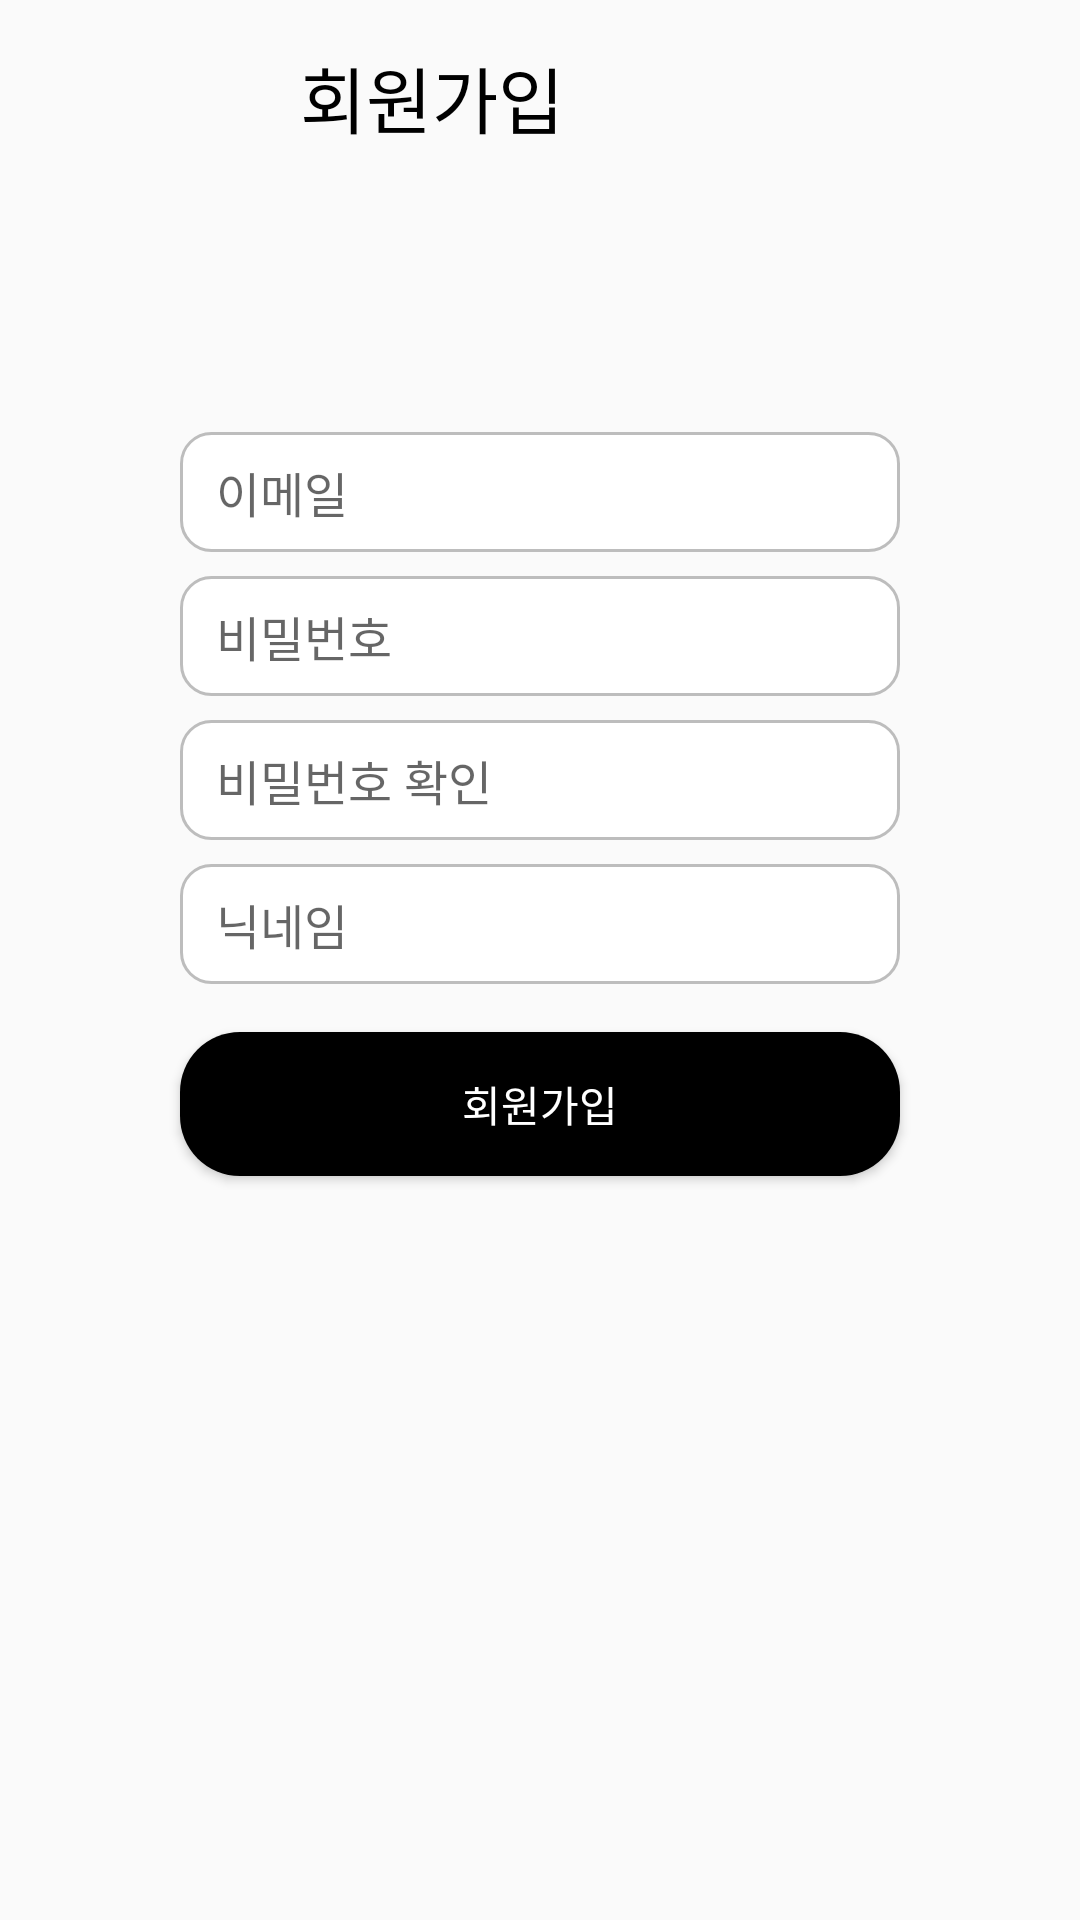

This screen was rendered from an Android layout file. Write that file and the resources it references.
<!-- AndroidManifest.xml: application theme Theme.GPS -->
<!-- res/layout/activity_join.xml -->
<?xml version="1.0" encoding="utf-8"?>
<androidx.constraintlayout.widget.ConstraintLayout xmlns:android="http://schemas.android.com/apk/res/android"
    xmlns:app="http://schemas.android.com/apk/res-auto"
    xmlns:tools="http://schemas.android.com/tools"
    android:layout_width="match_parent"
    android:layout_height="match_parent"
    tools:context=".user.JoinActivity">

    <EditText
        android:id="@+id/etJoinEmail"
        android:layout_width="240dp"
        android:layout_height="40dp"
        android:layout_marginTop="80dp"
        android:background="@drawable/box_border"
        android:ems="10"
        android:hint="이메일"
        android:inputType="textEmailSubject"
        android:paddingStart="12dp"
        android:textSize="16sp"
        app:layout_constraintEnd_toEndOf="parent"
        app:layout_constraintStart_toStartOf="parent"
        app:layout_constraintTop_toTopOf="@+id/guideline6" />

    <EditText
        android:id="@+id/etJoinPw"
        android:layout_width="0dp"
        android:layout_height="40dp"
        android:layout_marginTop="8dp"
        android:background="@drawable/box_border"
        android:ems="10"
        android:hint="비밀번호"
        android:inputType="textPersonName|textPassword"
        android:paddingStart="12dp"
        android:textSize="16sp"
        app:layout_constraintEnd_toEndOf="@+id/etJoinEmail"
        app:layout_constraintStart_toStartOf="@+id/etJoinEmail"
        app:layout_constraintTop_toBottomOf="@+id/etJoinEmail" />

    <EditText
        android:id="@+id/etJoinPwCk"
        android:layout_width="0dp"
        android:layout_height="40dp"
        android:layout_marginTop="8dp"
        android:background="@drawable/box_border"
        android:ems="10"
        android:hint="비밀번호 확인"
        android:inputType="textPersonName|textPassword"
        android:paddingStart="12dp"
        android:textSize="16sp"
        app:layout_constraintEnd_toEndOf="@+id/etJoinPw"
        app:layout_constraintStart_toStartOf="@+id/etJoinPw"
        app:layout_constraintTop_toBottomOf="@+id/etJoinPw" />

    <EditText
        android:id="@+id/etJoinNick"
        android:layout_width="0dp"
        android:layout_height="40dp"
        android:layout_marginTop="8dp"
        android:background="@drawable/box_border"
        android:ems="10"
        android:hint="닉네임"
        android:inputType="textPersonName"
        android:paddingStart="12dp"
        android:textSize="16sp"
        app:layout_constraintEnd_toEndOf="@+id/etJoinPwCk"
        app:layout_constraintStart_toStartOf="@+id/etJoinPwCk"
        app:layout_constraintTop_toBottomOf="@+id/etJoinPwCk" />

    <Button
        android:id="@+id/btnJoin"
        android:layout_width="0dp"
        android:layout_height="wrap_content"
        android:layout_marginTop="16dp"
        android:background="@drawable/button_radius_main"
        android:text="회원가입"
        android:textColor="@color/white"
        app:layout_constraintEnd_toEndOf="@+id/etJoinNick"
        app:layout_constraintStart_toStartOf="@+id/etJoinNick"
        app:layout_constraintTop_toBottomOf="@+id/etJoinNick" />

    
    
    
    
    
    
    
    
    

    
    
    
    
    

    
    
    
    
    
    
    
    

    
    
    
    
    
    
    
    

    <androidx.constraintlayout.widget.Guideline
        android:id="@+id/guideline6"
        android:layout_width="wrap_content"
        android:layout_height="wrap_content"
        android:orientation="horizontal"
        app:layout_constraintGuide_percent="0.1" />

    <TextView
        android:id="@+id/textView5"
        android:layout_width="wrap_content"
        android:layout_height="wrap_content"
        android:layout_marginStart="40dp"
        android:text="회원가입"
        android:textColor="@color/black"
        android:textSize="24sp"
        app:layout_constraintBottom_toTopOf="@+id/guideline6"
        app:layout_constraintStart_toEndOf="@+id/imgBack"
        app:layout_constraintTop_toTopOf="parent" />

    <ImageView
        android:id="@+id/imgBack"
        android:layout_width="44dp"
        android:layout_height="44dp"
        android:layout_marginStart="16dp"
        app:layout_constraintBottom_toTopOf="@+id/guideline6"
        app:layout_constraintStart_toStartOf="parent"
        app:layout_constraintTop_toTopOf="parent"
        app:srcCompat="@drawable/arrow_back_24" />
</androidx.constraintlayout.widget.ConstraintLayout>
<!-- resources referenced by this layout -->
<resources>
  <color name="black">#FF000000</color>
  <color name="white">#FFFFFFFF</color>
  <!-- drawable box_border (drawable) -->
  <?xml version="1.0" encoding="utf-8"?>
  <shape xmlns:android="http://schemas.android.com/apk/res/android"
      android:shape="rectangle" android:thickness="0dp">
      <stroke android:width="1dp" android:color="#BDBDBD"/>
      <corners android:radius="10dp"/>
      <solid android:color="#ffffff"/>
  </shape>
  <!-- drawable button_radius_main (drawable) -->
  <?xml version="1.0" encoding="utf-8"?>
  <shape xmlns:android="http://schemas.android.com/apk/res/android" android:shape="rectangle">
  
      <solid android:color="#000000"/>
      <corners android:radius="20dp"/>
  
  </shape>
  <style name="Theme.GPS" parent="Theme.AppCompat.Light">
          
          <item name="windowNoTitle">true</item>
          
          <item name="colorPrimary">@color/black</item>
          <item name="colorPrimaryVariant">@color/black</item>
          <item name="colorOnPrimary">@color/white</item>
          
          <item name="colorSecondary">@color/teal_200</item>
          <item name="colorSecondaryVariant">@color/teal_700</item>
          <item name="colorOnSecondary">@color/black</item>
          
          <item name="android:statusBarColor">?attr/colorPrimaryVariant</item>
          
      </style>
  <color name="teal_200">#FF03DAC5</color>
  <color name="teal_700">#FF018786</color>
</resources>
